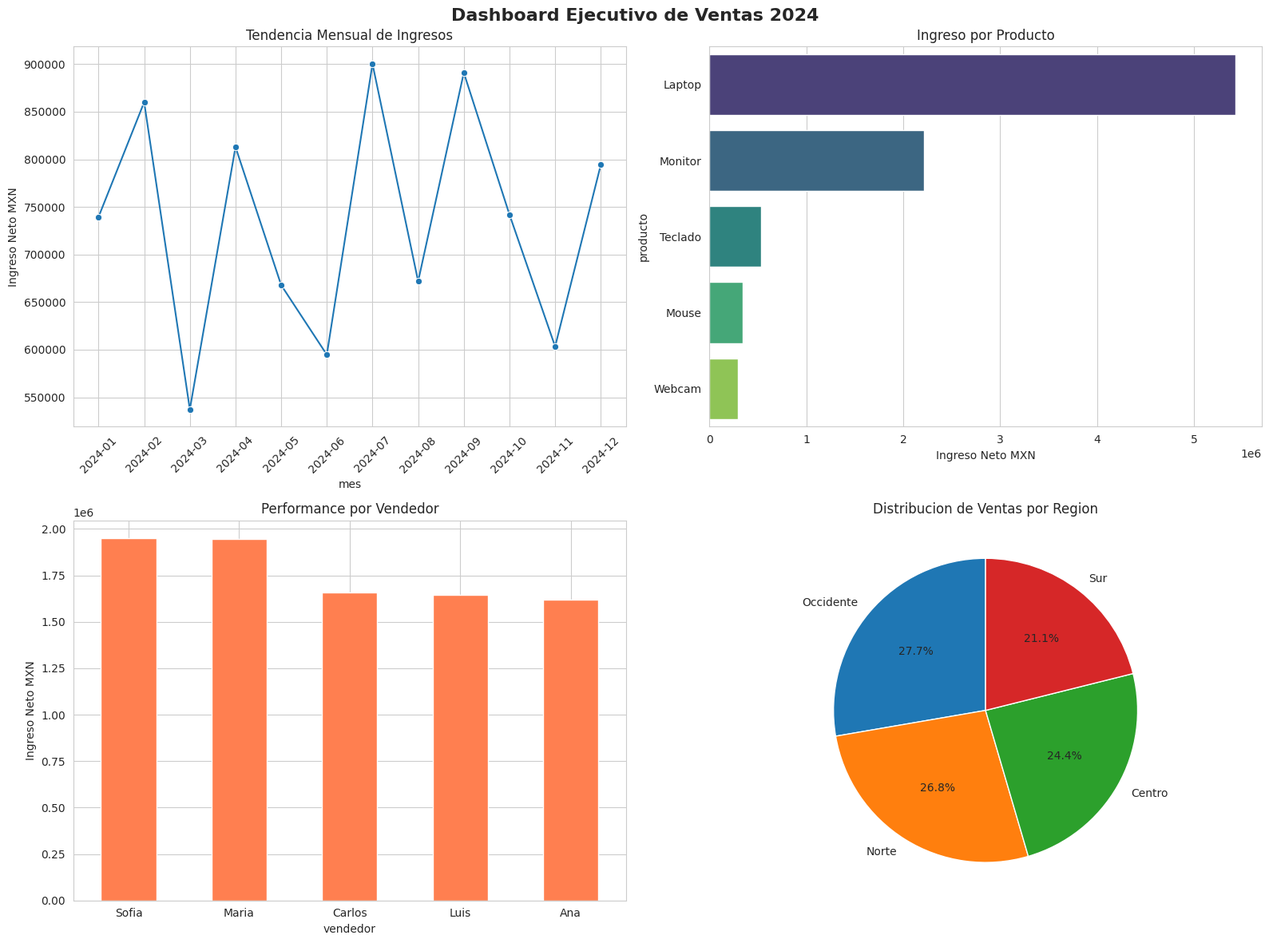

Source code (Python):
# -*- coding: utf-8 -*-
"""analisis_ventas_Github.py

Automatically generated by Colab.

Original file is located at
    https://colab.research.google.com/drive/1UJFUV2vSKCzo1ysp_weyrgX6HfLNf68b
"""

import pandas as pd
import numpy as np
import matplotlib.pyplot as plt
import seaborn as sns
from datetime import datetime, timedelta

# Config para gráficas bonitas
sns.set_style("whitegrid")
plt.rcParams['figure.figsize'] = (12, 6)

# 1. SIMULACIÓN DE DATOS - ETL
np.random.seed(42)
num_ventas = 1000

# Generar datos realistas
fechas = [datetime(2024, 1, 1) + timedelta(days=np.random.randint(0, 365)) for _ in range(num_ventas)]
productos = np.random.choice(['Laptop', 'Mouse', 'Teclado', 'Monitor', 'Webcam'], num_ventas, p=[0.15, 0.3, 0.2, 0.2, 0.15])
regiones = np.random.choice(['Norte', 'Sur', 'Centro', 'Occidente'], num_ventas)
vendedores = np.random.choice(['Ana', 'Luis', 'Maria', 'Carlos', 'Sofia'], num_ventas)

precios = {'Laptop': 15000, 'Mouse': 500, 'Teclado': 1200, 'Monitor': 4500, 'Webcam': 800}
precio_unit = [precios[p] for p in productos]
cantidad = np.random.randint(1, 5, num_ventas)
descuento = np.random.choice([0, 0.05, 0.1, 0.15], num_ventas, p=[0.5, 0.2, 0.2, 0.1])

df = pd.DataFrame({
    'fecha': fechas,
    'producto': productos,
    'region': regiones,
    'vendedor': vendedores,
    'precio_unitario': precio_unit,
    'cantidad': cantidad,
    'descuento': descuento
})

# 2. TRANSFORMACIÓN - Feature Engineering
df['ingreso_bruto'] = df['precio_unitario'] * df['cantidad']
df['ingreso_neto'] = df['ingreso_bruto'] * (1 - df['descuento'])
df['mes'] = df['fecha'].dt.to_period('M')
df['trimestre'] = df['fecha'].dt.quarter

# 3. ANÁLISIS - KPIs DE NEGOCIO
print("=== KPIs GENERALES ===")
print(f"Ingreso Total: ${df['ingreso_neto'].sum():,.2f}")
print(f"Ticket Promedio: ${df['ingreso_neto'].mean():,.2f}")
print(f"Unidades Vendidas: {df['cantidad'].sum():,}")
print(f"Descuento Promedio: {df['descuento'].mean():.1%}")

# 4. AGREGACIONES CLAVE
ventas_mes = df.groupby('mes')['ingreso_neto'].sum().reset_index()
ventas_producto = df.groupby('producto').agg({
    'ingreso_neto': 'sum',
    'cantidad': 'sum'
}).sort_values('ingreso_neto', ascending=False).reset_index()

ventas_vendedor = df.groupby('vendedor')['ingreso_neto'].sum().sort_values(ascending=False)
ventas_region = df.groupby('region')['ingreso_neto'].sum().sort_values(ascending=False)

# 5. INSIGHTS
print("\n=== TOP PRODUCTOS POR INGRESO ===")
print(ventas_producto)

print("\n=== TOP VENDEDORES ===")
print(ventas_vendedor)

# 6. VISUALIZACIONES - Dashboard Ejecutivo
fig, axes = plt.subplots(2, 2, figsize=(16, 12))
fig.suptitle('Dashboard Ejecutivo de Ventas 2024', fontsize=16, weight='bold')

# Graf 1: Ventas por mes
ventas_mes['mes'] = ventas_mes['mes'].astype(str)
sns.lineplot(data=ventas_mes, x='mes', y='ingreso_neto', marker='o', ax=axes[0,0])
axes[0,0].set_title('Tendencia Mensual de Ingresos')
axes[0,0].set_ylabel('Ingreso Neto MXN')
axes[0,0].tick_params(axis='x', rotation=45)

# Graf 2: Ventas por producto
sns.barplot(data=ventas_producto, x='ingreso_neto', y='producto', ax=axes[0,1], palette='viridis')
axes[0,1].set_title('Ingreso por Producto')
axes[0,1].set_xlabel('Ingreso Neto MXN')

# Graf 3: Ventas por vendedor
ventas_vendedor.plot(kind='bar', ax=axes[1,0], color='coral')
axes[1,0].set_title('Performance por Vendedor')
axes[1,0].set_ylabel('Ingreso Neto MXN')
axes[1,0].tick_params(axis='x', rotation=0)

# Graf 4: Ventas por región
ventas_region.plot(kind='pie', ax=axes[1,1], autopct='%1.1f%%', startangle=90)
axes[1,1].set_title('Distribucion de Ventas por Region')
axes[1,1].set_ylabel('')

plt.tight_layout()
plt.savefig('dashboard_ventas.png', dpi=300, bbox_inches='tight')
print("\nDashboard guardado: dashboard_ventas.png")

# 7. EXPORTAR RESULTADOS
ventas_mes.to_csv('ventas_mensuales.csv', index=False)
ventas_producto.to_csv('ventas_por_producto.csv', index=False)
print("CSVs exportados para BI")
